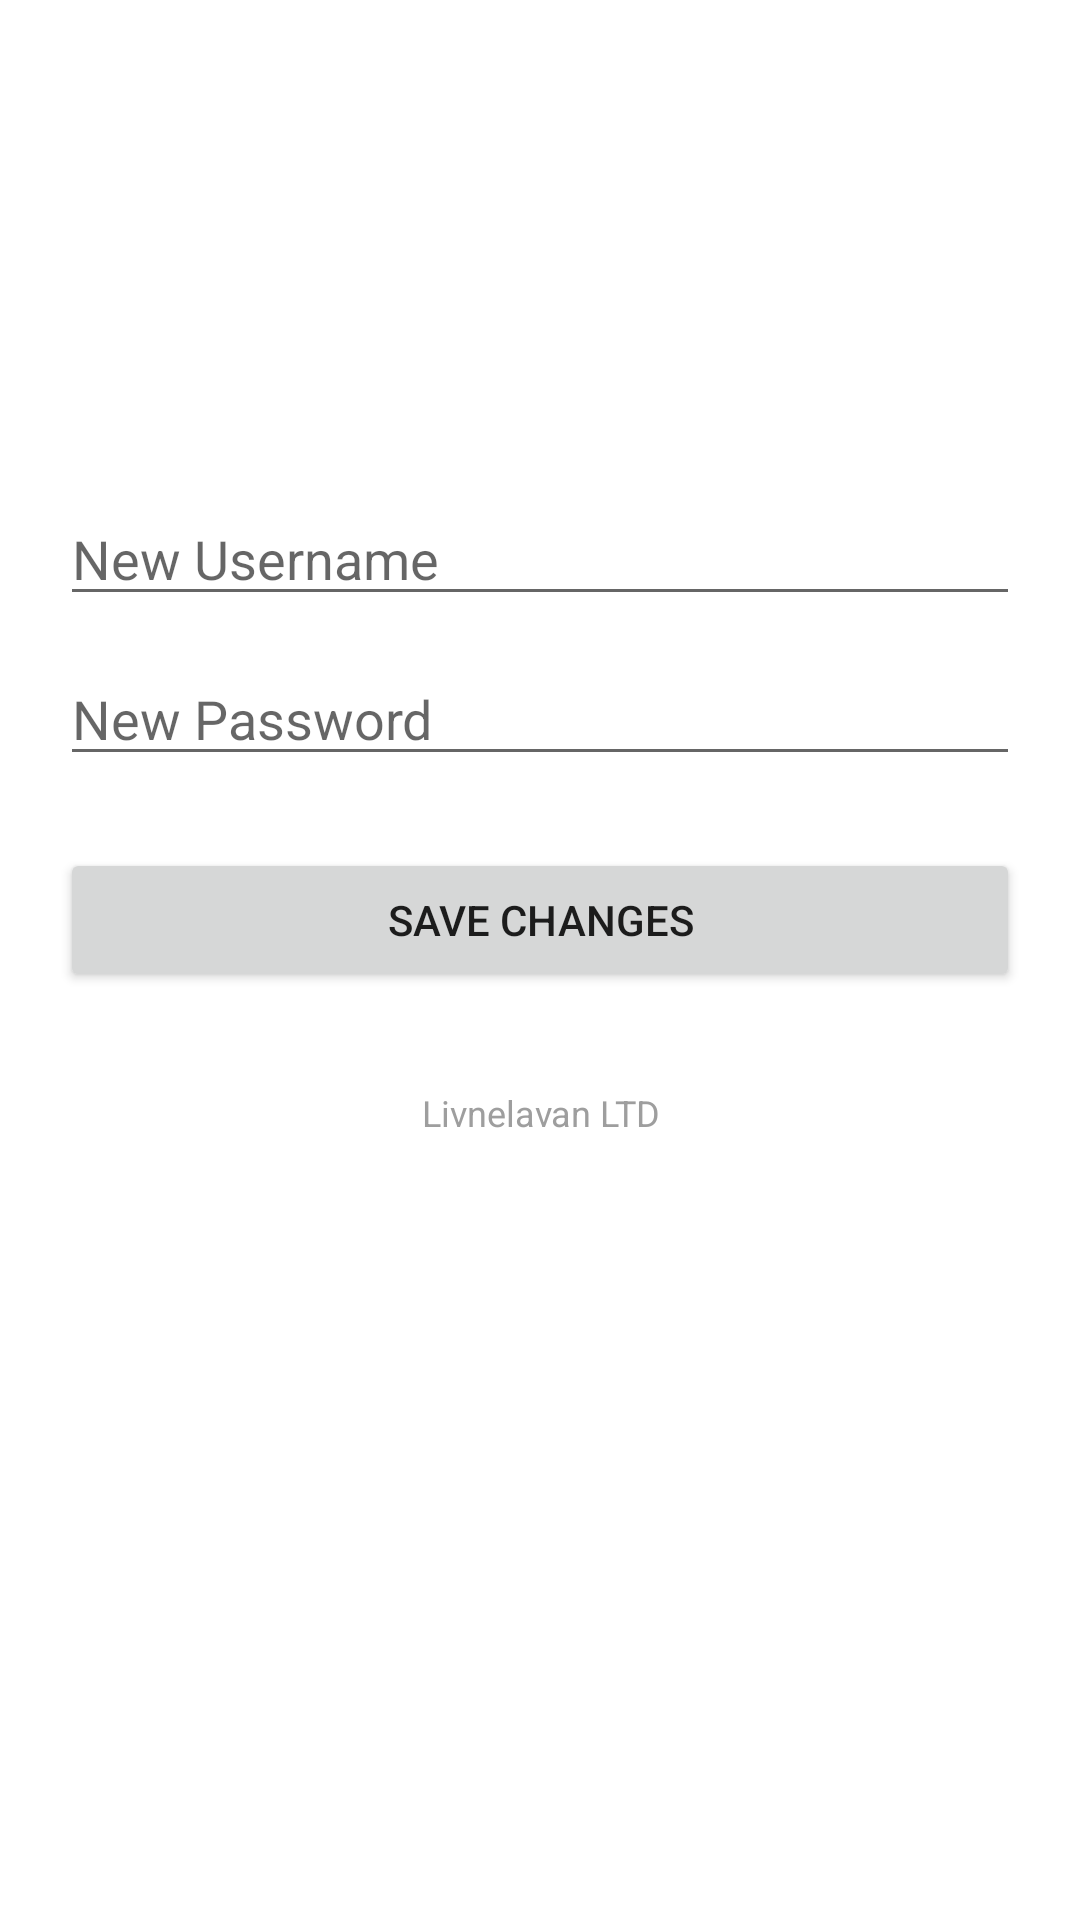

Layout XML and referenced resources for this Android screen:
<!-- AndroidManifest.xml: application theme Theme.SupportVisit -->
<!-- res/layout/activity_change_login.xml -->
<?xml version="1.0" encoding="utf-8"?>
<LinearLayout
    xmlns:android="http://schemas.android.com/apk/res/android"
    android:layout_width="match_parent"
    android:layout_height="match_parent"
    android:orientation="vertical"
    android:paddingStart="20dp"
    android:paddingEnd="20dp"
    android:paddingTop="164dp"
    android:paddingBottom="40dp">

    <EditText
        android:id="@+id/etUsername"
        android:layout_width="match_parent"
        android:layout_height="wrap_content"
        android:hint="@string/hint_new_username"/>

    <EditText
        android:id="@+id/etPassword"
        android:layout_width="match_parent"
        android:layout_height="wrap_content"
        android:layout_marginTop="12dp"
        android:hint="@string/hint_new_password"
        android:inputType="textPassword"/>

    <Button
        android:id="@+id/btnSave"
        android:layout_width="match_parent"
        android:layout_height="wrap_content"
        android:layout_marginTop="24dp"
        android:text="@string/save_changes"/>

    <TextView
        android:layout_width="match_parent"
        android:layout_height="wrap_content"
        android:layout_marginTop="32dp"
        android:gravity="center"
        android:text="@string/company_footer"
        android:textColor="@color/text_muted"
        android:textSize="12sp"
        android:paddingBottom="40dp"/>


</LinearLayout>
<!-- resources referenced by this layout -->
<resources>
  <color name="text_muted">#9E9E9E</color>
  <string name="company_footer" translatable="false">Livnelavan LTD</string>
  <string name="hint_new_password">New Password</string>
  <string name="hint_new_username">New Username</string>
  <string name="save_changes">Save Changes</string>
  <style name="Theme.SupportVisit" parent="Theme.MaterialComponents.DayNight.NoActionBar">
  
          <item name="colorPrimary">@color/primary</item>
          <item name="colorPrimaryDark">@color/primary_dark</item>
          <item name="colorAccent">@color/primary</item>
          <item name="android:statusBarColor">@color/primary_dark</item>
  
      </style>
  <color name="primary">#1565C0</color>
  <color name="primary_dark">#0D47A1</color>
</resources>
